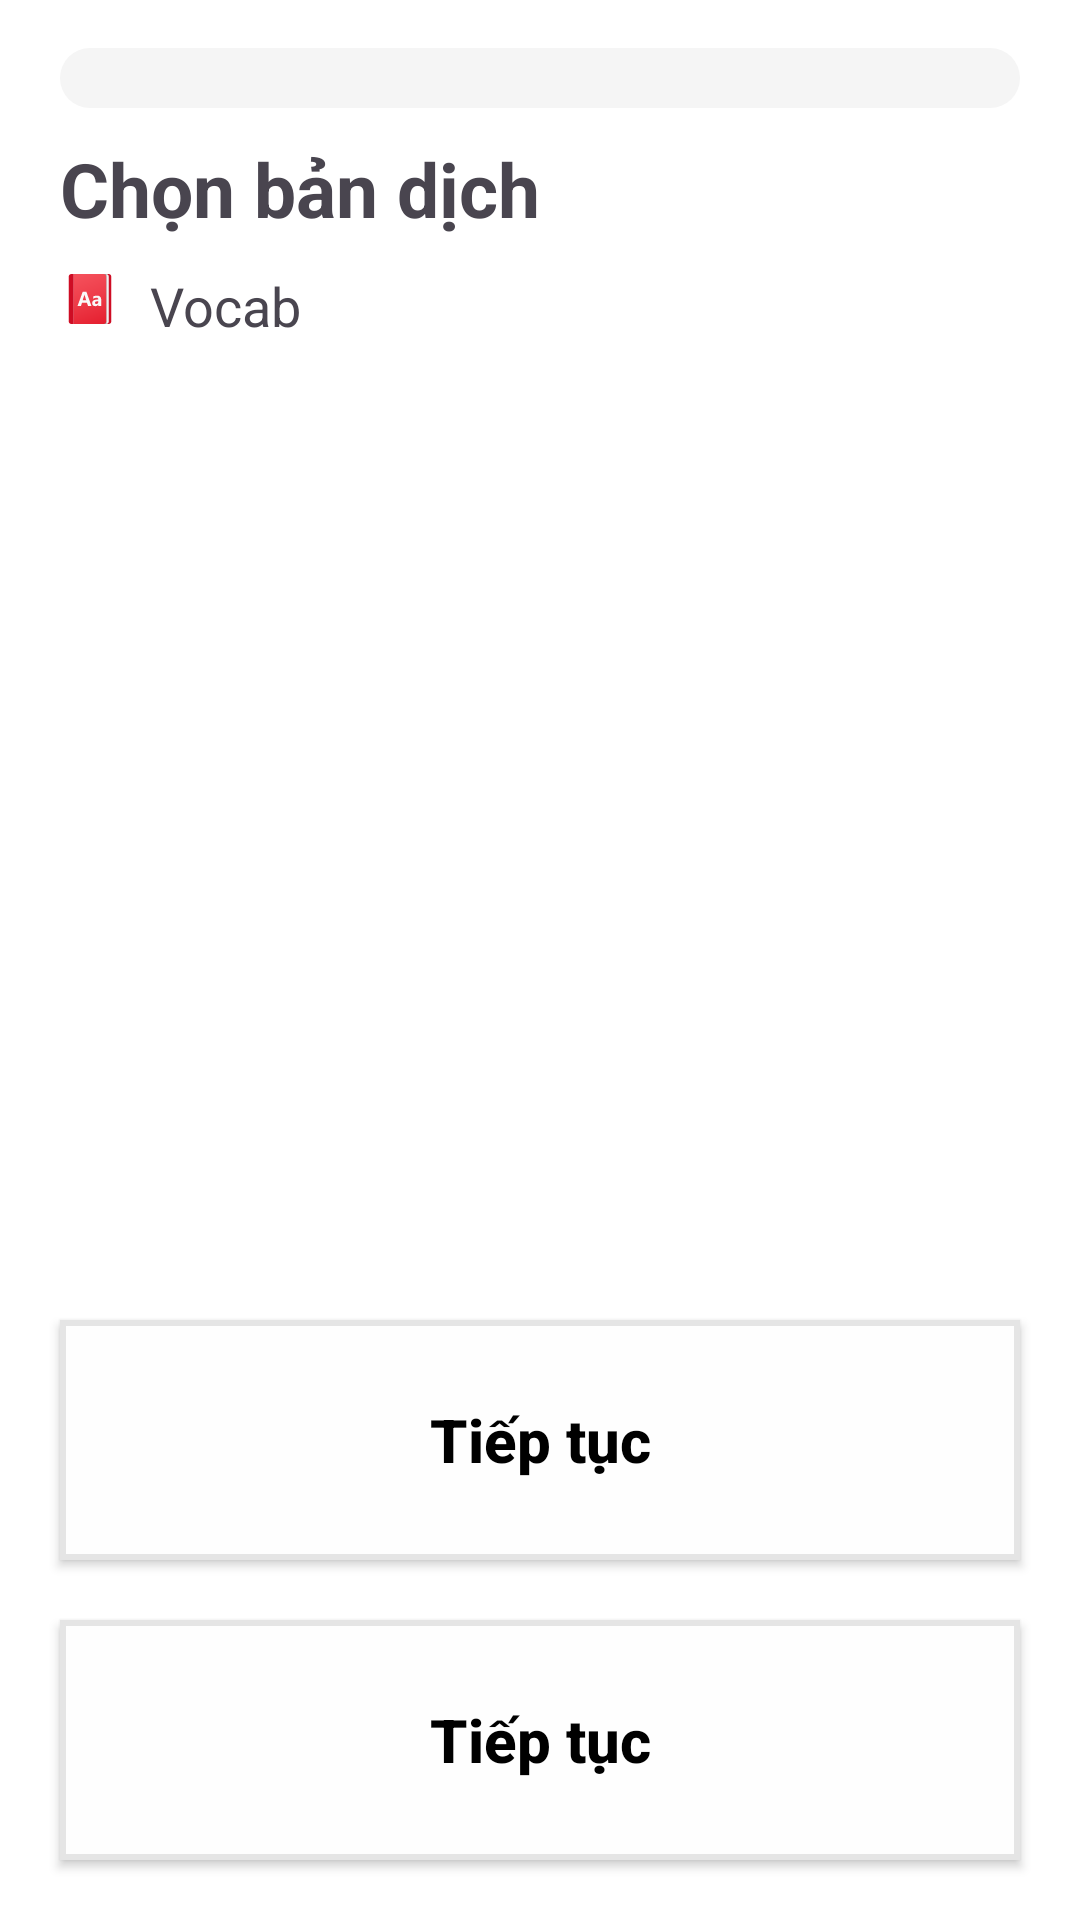

Produce the Android XML layout that renders to this screen, including the resource entries it uses.
<!-- AndroidManifest.xml: application theme Theme.EnglishKids -->
<!-- res/layout/activity_vocabulary.xml -->
<?xml version="1.0" encoding="utf-8"?>
<androidx.constraintlayout.widget.ConstraintLayout
    xmlns:android="http://schemas.android.com/apk/res/android"
    xmlns:app="http://schemas.android.com/apk/res-auto"
    xmlns:tools="http://schemas.android.com/tools"
    android:id="@+id/main_vocab"
    android:layout_width="match_parent"
    android:layout_height="match_parent"
    android:background="@color/white"
    tools:context=".activities.VocabularyActivity">


    <androidx.constraintlayout.widget.Guideline
        android:id="@+id/guideline2"
        android:layout_width="wrap_content"
        android:layout_height="wrap_content"
        android:orientation="vertical"
        app:layout_constraintGuide_begin="20dp" />

    <androidx.constraintlayout.widget.Guideline
        android:id="@+id/guideline"
        android:layout_width="wrap_content"
        android:layout_height="wrap_content"
        android:orientation="vertical"
        app:layout_constraintGuide_end="20dp" />

    <ProgressBar
        android:id="@+id/progress_bar"
        style="@android:style/Widget.ProgressBar.Horizontal"
        android:layout_width="0dp"
        android:layout_height="wrap_content"
        android:layout_marginTop="16dp"
        android:indeterminate="false"
        android:max="100"
        android:progress="0"
        android:progressDrawable="@drawable/progress_bar"
        app:layout_constraintEnd_toStartOf="@+id/guideline"
        app:layout_constraintStart_toStartOf="@+id/guideline2"
        app:layout_constraintTop_toTopOf="parent" />

    <TextView
        android:id="@+id/txtTitle"
        android:layout_width="wrap_content"
        android:layout_height="wrap_content"
        android:layout_marginTop="10dp"
        android:text="Chọn bản dịch"
        android:textSize="25sp"
        android:textStyle="bold"
        app:layout_constraintStart_toStartOf="@+id/guideline2"
        app:layout_constraintTop_toBottomOf="@+id/progress_bar" />

    <LinearLayout
        android:id="@+id/linearLayout2"
        android:layout_width="wrap_content"
        android:layout_height="wrap_content"
        android:layout_marginTop="10dp"
        app:layout_constraintStart_toStartOf="@+id/guideline2"
        app:layout_constraintTop_toBottomOf="@+id/txtTitle">

        <ImageView
            android:layout_width="20dp"
            android:layout_height="20dp"
            android:src="@drawable/ic_vocab" />

        <TextView
            android:id="@+id/txt_vocab"
            android:layout_width="wrap_content"
            android:layout_height="wrap_content"
            android:layout_marginStart="10dp"
            android:text="Vocab"
            android:textSize="18sp" />
    </LinearLayout>

    <com.google.android.material.imageview.ShapeableImageView
        android:id="@+id/imageDisplay"
        android:layout_width="300dp"
        android:layout_height="200dp"
        android:layout_gravity="center"
        android:layout_marginTop="52dp"
        android:src="@drawable/bg_lesson"
        app:shapeAppearanceOverlay="@style/rounded"
        app:layout_constraintEnd_toEndOf="parent"
        app:layout_constraintHorizontal_bias="0.497"
        app:layout_constraintStart_toStartOf="parent"
        app:layout_constraintTop_toBottomOf="@+id/linearLayout2" />

    <androidx.appcompat.widget.AppCompatButton
        android:id="@+id/optionOne"
        android:layout_width="0dp"
        android:layout_height="80dp"
        android:layout_gravity="center"
        android:layout_marginBottom="20dp"
        android:background="@drawable/button_oval"
        android:text="Tiếp tục"
        android:textAllCaps="false"
        android:textColor="@color/black"
        android:textSize="20sp"
        android:textStyle="bold"
        app:layout_constraintBottom_toTopOf="@+id/optionTwo"
        app:layout_constraintEnd_toStartOf="@+id/guideline"
        app:layout_constraintStart_toStartOf="@+id/guideline2" />

    <androidx.appcompat.widget.AppCompatButton
        android:id="@+id/optionTwo"
        android:layout_width="0dp"
        android:layout_height="80dp"
        android:layout_gravity="center"
        android:layout_marginBottom="20dp"
        android:background="@drawable/button_oval"
        android:text="Tiếp tục"
        android:textAllCaps="false"
        android:textColor="@color/black"
        android:textSize="20sp"
        android:textStyle="bold"
        app:layout_constraintBottom_toBottomOf="parent"
        app:layout_constraintEnd_toStartOf="@+id/guideline"
        app:layout_constraintStart_toStartOf="@+id/guideline2" />


    <LinearLayout
        android:id="@+id/ln_result"
        android:layout_width="0dp"
        android:layout_height="150dp"
        android:layout_marginBottom="20dp"
        android:background="@drawable/layout_result"
        android:orientation="vertical"
        android:visibility="gone"
        app:layout_constraintBottom_toTopOf="@+id/btnNext"
        app:layout_constraintEnd_toStartOf="@+id/guideline"
        app:layout_constraintStart_toStartOf="@+id/guideline2">


        <LinearLayout
            android:layout_width="match_parent"
            android:layout_height="wrap_content"
            android:orientation="horizontal">

            <TextView
                android:id="@+id/txt_result"
                android:layout_width="0dp"
                android:layout_height="wrap_content"
                android:layout_marginHorizontal="20dp"
                android:layout_marginTop="20dp"
                android:layout_weight="1"
                android:text="Chính xác"
                android:textColor="#26a74e"
                android:textSize="30sp"
                android:textStyle="bold" />

            <ImageButton
                android:id="@+id/btn_speaker"
                android:layout_width="30dp"
                android:layout_height="30dp"
                android:layout_margin="20dp"
                android:background="@null"
                android:src="@drawable/ic_speaker" />
        </LinearLayout>

        <TextView
            android:id="@+id/pair_word"
            android:layout_width="wrap_content"
            android:layout_height="wrap_content"
            android:layout_marginStart="20dp"
            android:text="eat - ăn"
            android:textColor="#26a74e"
            android:textSize="20sp" />

    </LinearLayout>


    <Button
        android:id="@+id/btnNext"
        android:layout_width="200dp"
        android:layout_height="80dp"
        android:backgroundTint="#42cd6e"
        android:text="Tiếp theo"
        android:textAllCaps="false"
        android:textColor="#FFFFFF"
        android:layout_marginBottom="20dp"
        android:textSize="25sp"
        android:visibility="gone"
        app:layout_constraintBottom_toBottomOf="@+id/optionTwo"
        app:layout_constraintEnd_toEndOf="parent"
        app:layout_constraintStart_toStartOf="parent" />

</androidx.constraintlayout.widget.ConstraintLayout>
<!-- resources referenced by this layout -->
<resources>
  <color name="black">#FF000000</color>
  <color name="white">#FFFFFFFF</color>
  <!-- drawable button_oval (drawable) -->
  <shape xmlns:android="http://schemas.android.com/apk/res/android">
      <corners android:radius="@dimen/button_radius" />
      <solid android:color="@color/bg_btn" />
  
      <stroke
          android:width="2dp"
          android:color="@color/border_btn_disable" />
  </shape>
  <!-- drawable ic_speaker (drawable) -->
  <vector xmlns:android="http://schemas.android.com/apk/res/android"
      android:width="30dp"
      android:height="30dp"
      android:viewportWidth="50"
      android:viewportHeight="50">
    <path
        android:fillColor="#26a74e"
        android:pathData="M26.188,2.969C25.27,2.969 24.328,3.406 23.594,4.188L11.875,15.813C11.387,16.324 11,17.352 11,18.188L11,31.719C11,32.594 11.34,33.516 11.844,34.063L23.5,45.719C24.336,46.555 25.258,47 26.156,47C27.836,47 29,45.484 29,43.313L29,6.313C29,4.02 27.551,2.969 26.188,2.969ZM31,8L31,10C39.254,10 46,16.746 46,25C46,33.254 39.254,40 31,40L31,42C40.344,42 48,34.344 48,25C48,15.656 40.344,8 31,8ZM31,14L31,16C35.953,16 40,20.047 40,25C40,29.953 35.953,34 31,34L31,36C37.047,36 42,31.047 42,25C42,18.953 37.047,14 31,14ZM5,16C3.348,16 2,17.348 2,19L2,31C2,32.652 3.348,34 5,34L9.5,34C9.195,33.293 9,32.508 9,31.719L9,18.188C9,17.465 9.184,16.699 9.469,16ZM31,20L31,22C32.656,22 34,23.344 34,25C34,26.656 32.656,28 31,28L31,30C33.746,30 36,27.746 36,25C36,22.254 33.746,20 31,20Z"/>
  </vector>
  <!-- drawable ic_vocab: vector/xml drawable (drawable, 2632 chars, omitted) -->
  <!-- drawable layout_result (drawable) -->
  <?xml version="1.0" encoding="utf-8"?>
  <shape xmlns:android="http://schemas.android.com/apk/res/android">
      <solid android:color="#ebfbf1" />
  
  
  
      <corners android:radius="20dp" />
  </shape>
  <!-- drawable progress_bar (drawable) -->
  <?xml version="1.0" encoding="utf-8"?>
  <layer-list xmlns:android="http://schemas.android.com/apk/res/android">
      <item android:id="@android:id/background">
          <shape android:shape="rectangle">
              <solid android:color="#f5f5f5"/> 
              <corners android:radius="20dp"/>
          </shape>
      </item>
      <item android:id="@android:id/progress">
          <clip>
              <shape android:shape="rectangle">
                  <solid android:color="#ffd447"/> 
                  <corners android:radius="20dp"/>
              </shape>
          </clip>
      </item>
  </layer-list>
  <style name="rounded">
          <item name="cornerSize">10%</item>
      </style>
  <style name="Theme.EnglishKids" parent="Base.Theme.EnglishKids" />
  <color name="bg_btn">#fefefe</color>
  <color name="border_btn_disable">#e5e5e5</color>
  <style name="Base.Theme.EnglishKids" parent="Theme.Material3.DayNight.NoActionBar">
          
          
      </style>
</resources>
